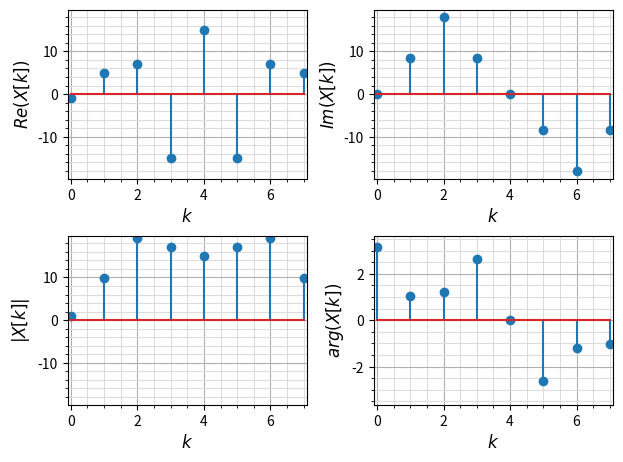
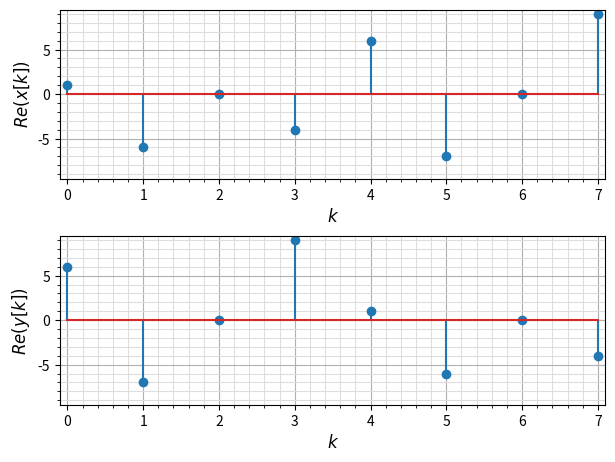

Source code (Python) for these figures, in order:
import matplotlib.pyplot as plt
import numpy as np
import scipy as sc

x = np.asarray ([1, -6, 0, -4, 6, -7, 0, 9])
m = 4

X1 = np.fft.fft (x)

Wtr = np.matrix(sc.linalg.dft(x.shape[0]))
iWtr = Wtr.getH()

X2 = Wtr @ x

print ('Spectrum difference = ', sc.linalg.norm (X1 - X2))

fig, axs = plt.subplots(2, 2, sharey=False)
fig.tight_layout (pad=2.0)

for i in range(0, 2):
    for j in range(0, 2):
        axs[i][j].grid(True)
        axs[i][j].grid(visible=True, which='major')
        axs[i][j].grid(visible=True, which='minor',c="#DDDDDD")
        axs[i][j].tick_params(axis='both', which='major', labelsize=10)
        axs[i][j].minorticks_on()
        axs[i][j].set_xlim(-0.1, X1.shape[0]-0.9)
        axs[i][j].set_xlabel('$k$', fontsize=12)
        axs[i][j].set_ylim(-np.max (np.absolute(X1)) - 0.5, np.max (np.absolute(X1)) + 0.5)
    
axs[0][0].set_ylabel('$Re(X[k])$', fontsize=12)
axs[0][0].stem(range (0, X1.shape[0]), np.real(X1))

axs[0][1].set_ylabel('$Im(X[k])$', fontsize=12)
axs[0][1].stem(range (0, X1.shape[0]), np.imag(X1))

axs[1][0].set_ylabel('$|X[k]|$', fontsize=12)
axs[1][0].stem(range (0, X1.shape[0]), np.absolute(X1))

axs[1][1].set_ylabel('$arg(X[k])$', fontsize=12)
axs[1][1].stem(range (0, X1.shape[0]), np.angle(X1))
axs[1][1].set_ylim(-np.max (np.angle(X1)) - 0.5, np.max (np.angle(X1)) + 0.5)

plt.show()

y = np.zeros(X1.shape[0])
y = np.fft.ifft (X1 * np.exp (1j * 2 * np.pi * np.asarray(range (0, x.shape[0])) / x.shape[0] * m))

print ('x[k] = ', x)
print ('y[k] = ', np.rint(np.real(y)).astype(int))
print ('||Im(y)|| = ', sc.linalg.norm(np.imag(y)))

fig, axs = plt.subplots(2, 1)
fig.tight_layout (pad=2.0)

for i in range(0, 2):
    axs[i].grid(True)
    axs[i].grid(visible=True, which='major')
    axs[i].grid(visible=True, which='minor',c="#DDDDDD")
    axs[i].tick_params(axis='both', which='major', labelsize=10)
    axs[i].minorticks_on()
    axs[i].set_xlim(-0.1, x.shape[0]-0.9)
    axs[i].set_xlabel('$k$', fontsize=12)
    axs[i].set_ylim(-np.max (np.absolute(x)) - 0.5, np.max (np.absolute(x)) + 0.5)
    
axs[0].set_ylabel('$Re(x[k])$', fontsize=12)
axs[0].stem(range (0, x.shape[0]), x)

axs[1].set_ylabel('$Re(y[k])$', fontsize=12)
axs[1].stem(range (0, x.shape[0]), np.real(y))

plt.show()